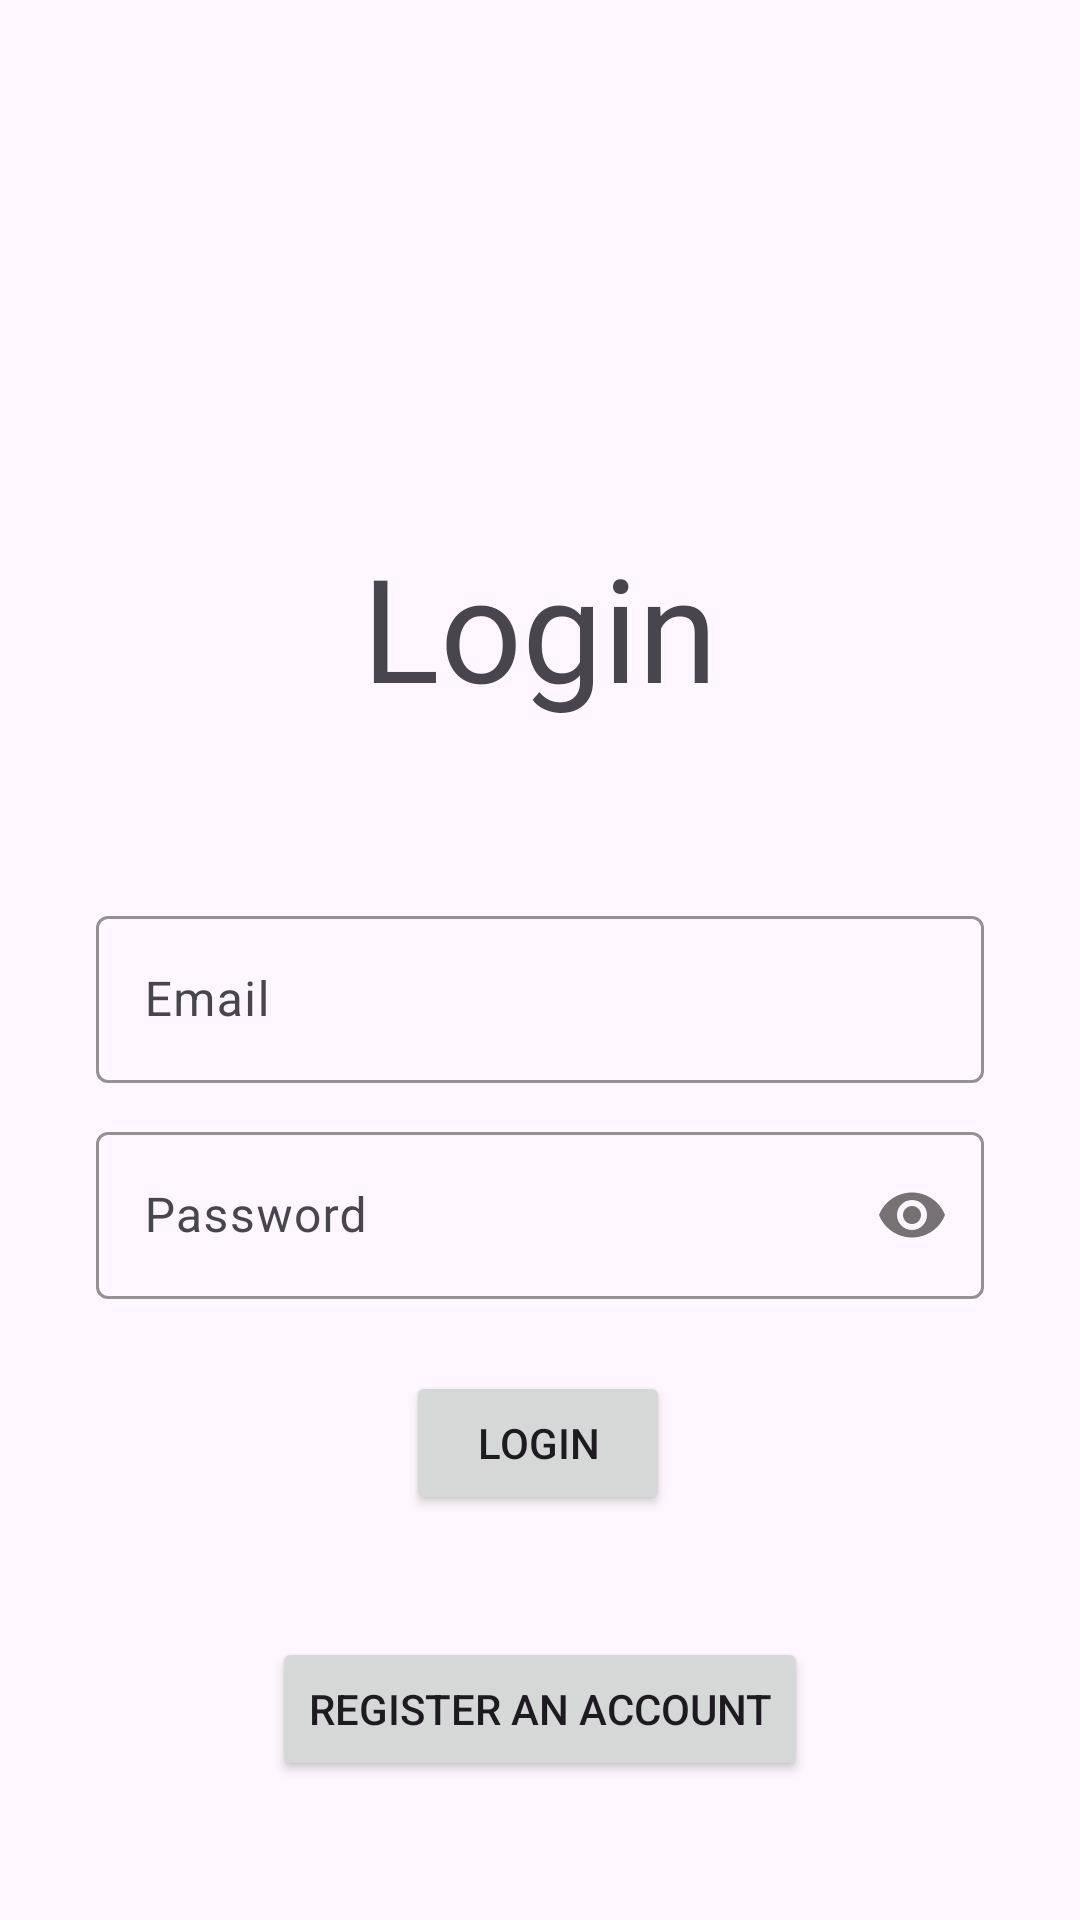

This screen was rendered from an Android layout file. Write that file and the resources it references.
<!-- AndroidManifest.xml: application theme Theme.AnAppleADay -->
<!-- res/layout/activity_login.xml -->
<?xml version="1.0" encoding="utf-8"?>

<androidx.constraintlayout.widget.ConstraintLayout xmlns:android="http://schemas.android.com/apk/res/android"
    xmlns:app="http://schemas.android.com/apk/res-auto"
    xmlns:tools="http://schemas.android.com/tools"
    android:layout_width="match_parent"
    android:layout_height="match_parent">

    <TextView
        android:id="@+id/textView"
        android:layout_width="wrap_content"
        android:layout_height="wrap_content"
        android:layout_gravity="center"
        android:text="Login"
        android:textSize="48sp"
        app:layout_constraintBottom_toBottomOf="parent"
        app:layout_constraintEnd_toEndOf="parent"
        app:layout_constraintStart_toStartOf="parent"
        app:layout_constraintTop_toTopOf="parent"
        app:layout_constraintVertical_bias="0.307" />

    <com.google.android.material.textfield.TextInputLayout
        android:id="@+id/emailLayout"
        android:layout_width="match_parent"
        android:layout_height="wrap_content"
        android:layout_marginHorizontal="32dp"
        android:layout_marginTop="300dp"
        app:boxStrokeColor="@color/design_default_color_primary"
        app:layout_constraintEnd_toEndOf="parent"
        app:layout_constraintHorizontal_bias="0.5"
        app:layout_constraintStart_toStartOf="parent"
        app:layout_constraintTop_toTopOf="parent">
        <com.google.android.material.textfield.TextInputEditText
            android:id="@+id/editTextEmail"
            android:layout_width="match_parent"
            android:layout_height="wrap_content"
            android:hint="Email"
            android:inputType="text" />
    </com.google.android.material.textfield.TextInputLayout>

    <com.google.android.material.textfield.TextInputLayout
        android:id="@+id/passwordLayout"
        android:layout_width="match_parent"
        android:layout_height="wrap_content"
        android:layout_marginHorizontal="32dp"
        android:layout_marginTop="72dp"
        app:boxStrokeColor="@color/design_default_color_primary"
        app:layout_constraintEnd_toEndOf="parent"
        app:layout_constraintHorizontal_bias="0.5"
        app:layout_constraintStart_toStartOf="parent"
        app:layout_constraintTop_toTopOf="@id/emailLayout"
        app:passwordToggleEnabled="true">
        <com.google.android.material.textfield.TextInputEditText
            android:id="@+id/editTextPassword"
            android:layout_width="match_parent"
            android:layout_height="wrap_content"
            android:hint="Password"
            android:inputType="textPassword" />
    </com.google.android.material.textfield.TextInputLayout>

    <Button
        android:id="@+id/login_button"
        android:layout_width="wrap_content"
        android:layout_height="wrap_content"
        android:text="Login"
        android:layout_marginTop="24dp"
        app:layout_constraintEnd_toEndOf="parent"
        app:layout_constraintHorizontal_bias="0.498"
        app:layout_constraintStart_toStartOf="parent"
        app:layout_constraintTop_toBottomOf="@id/passwordLayout"
        app:layout_constraintVertical_bias="0.633" />

    <Button
        android:id="@+id/register_button"
        android:layout_width="wrap_content"
        android:layout_height="wrap_content"
        android:text="Register an Account"

        app:layout_constraintBottom_toBottomOf="parent"
        app:layout_constraintEnd_toEndOf="parent"
        app:layout_constraintStart_toStartOf="parent"
        app:layout_constraintTop_toTopOf="parent"
        app:layout_constraintVertical_bias="0.922" />
</androidx.constraintlayout.widget.ConstraintLayout>
<!-- resources referenced by this layout -->
<resources>
  <style name="Theme.AnAppleADay" parent="Base.Theme.AnAppleADay" />
  <style name="Base.Theme.AnAppleADay" parent="Theme.Material3.DayNight.NoActionBar">
          
          
      </style>
</resources>
